Run: headless pygame with SDL's dummy video driver; simulated clock (each Clock.tick advances the game by its frame time, no real sleeping); random seed 0; keys injected as events and as key.get_pressed() state; no mouse input; restart key C tapped at the start of phases 3 and 4.
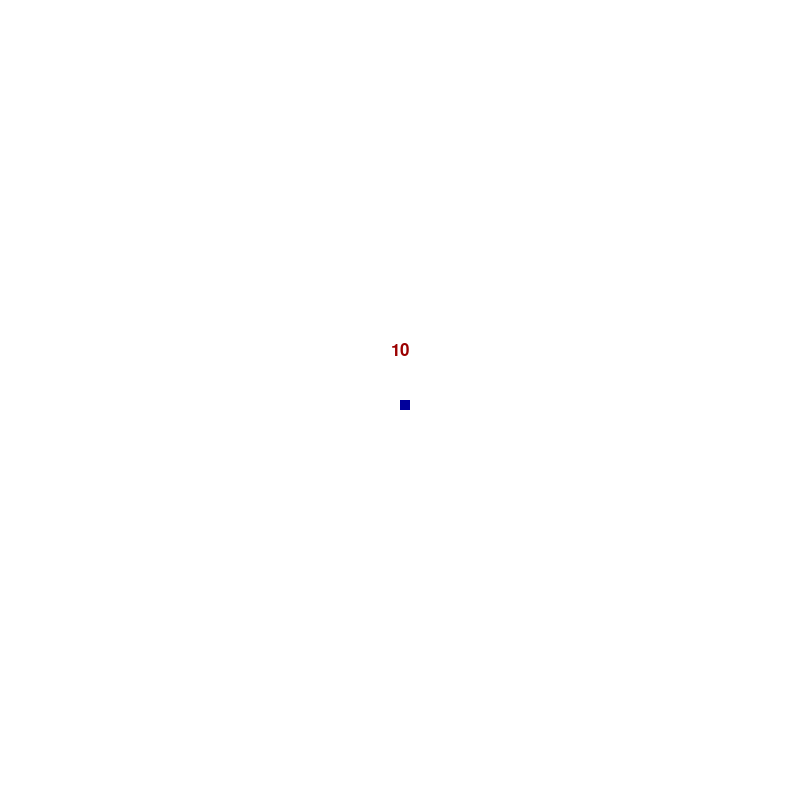
Frame 1 of 4 · flips 1–60 · no input
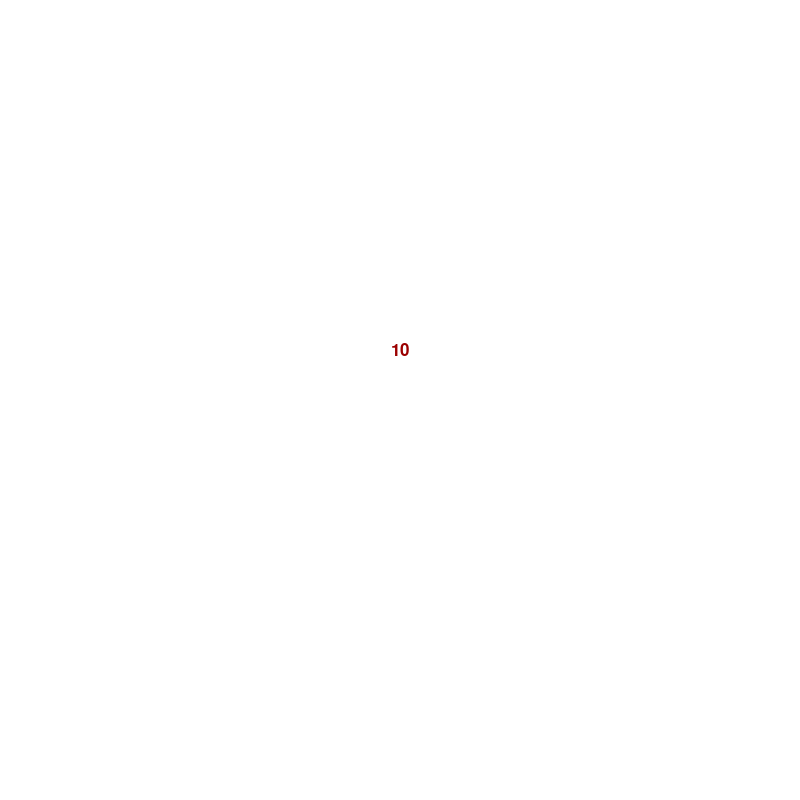
Frame 2 of 4 · flips 61–180 · tapped SPACE, RETURN · held RIGHT (→), D
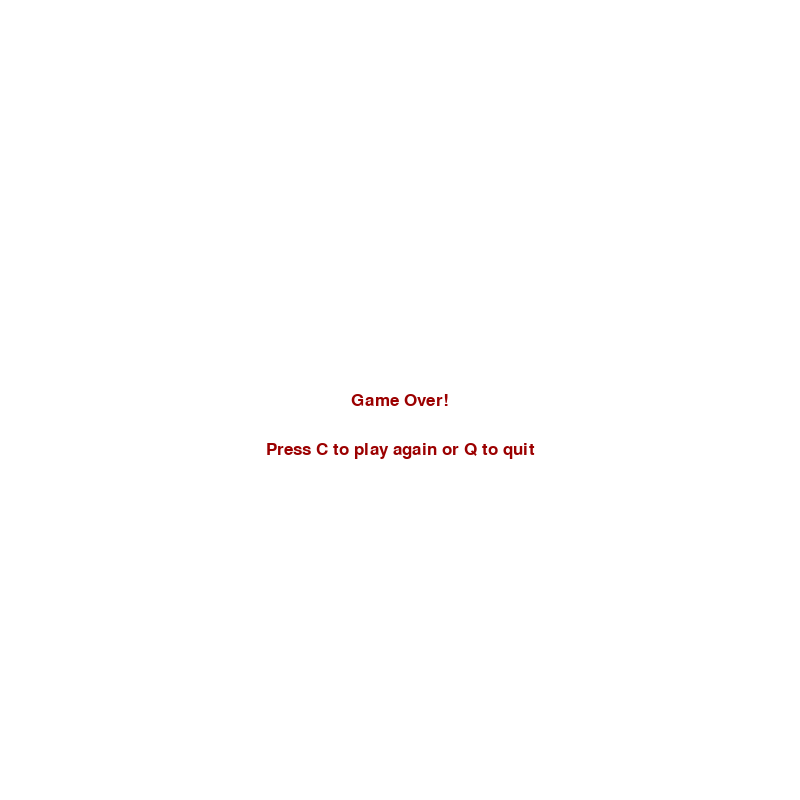
Frame 3 of 4 · flips 181–300 · tapped C · held DOWN (↓), S
Frame 4 of 4 · flips 301–420 · tapped C · held LEFT (←), A, UP (↑), W · screen same as frame 1, image omitted

The pygame program that drew these frames:

import pygame
import time
import random

# Start pygame ;-)
pygame.init()

# Set the window size
display_width = 800
display_height = 800
game_display = pygame.display.set_mode((display_width, display_height))

# Set window title
pygame.display.set_caption("Neuralink Surgery Game")

# Game colors
white = (255, 255, 255)
black = (0, 0, 0)
red = (155, 0, 0)
green = (0, 155, 0)
blue = (0, 0, 155)


####################
"""GAME VARIABLES"""
####################
FPS = 15
clock = pygame.time.Clock()

# Font
font = pygame.font.SysFont(None, 25)

# Size of the neural lace on screen
lace_size = 10
lace_max = 9
# List of laces
lace_list = []


### N0TE: ALL THESE FUNCTIONS ARE JUST A GUESS AT WHAT THE STRUCTURE OF THE PROGRAM WILL BE... ###
def vessels():
    """Create pygame representation of blood vessels"""


"""### RE ADD LACE FUNCTION???"""
def lace(x, y, lace_list):
    """SHOW LACE COUNTER IN TOP LEFT"""
    remaining_laces = str(10 - len(lace_list))
    message_to_screen(remaining_laces, red, -50)

    """### RENDER ALL THE LACES ###"""
    # RENDER THE CURRENT LACE
    pygame.draw.rect(game_display, blue, [x, y, lace_size, lace_size])
    for x_y in lace_list:
        pygame.draw.rect(game_display, green, [x_y[0], x_y[1], lace_size, lace_size])


def score():
    """
    Haven't decided how this is going to be implemented. 
    """
    pass


def lose_condition(lace_list):
    if len(lace_list) >= 10:
        return True




def text_objects(text, color):
    text_surface = font.render(text, True, color)
    return text_surface, text_surface.get_rect()


def message_to_screen(msg, color, y_displace=0, size='small'):
    """Display a message on the screen!"""
    # surface object and the rectangle "shape"
    text_surface, text_rect = text_objects(msg, red)
    
    # get center of the textbox surface
    text_rect.center = (display_width / 2, display_height / 2 + y_displace)
    game_display.blit(text_surface, text_rect)


def game_loop():
    """The main loop of the neuralink surgery simulator"""
    game_exit = False
    game_over = False

    # Current lace we are rendering
    current_lace = 0


    # X AND Y COORDS OF THE LACE
    x = display_width / 2
    y = display_height / 2
    # Change in direction of lace at each timestep
    x_change = 0
    y_change = 0
    

    while not game_exit:
        # Basically just check if we have placed all the laces
        if lose_condition(lace_list) == True:
            game_over = True
        while game_over == True:
            game_display.fill(white)
            message_to_screen("Game Over!", red)
            message_to_screen("Press C to play again or Q to quit", black, y_displace=50)
            # Reset lace_list (otherwise it will render laces placed during the last run)
            del lace_list[:]
            pygame.display.update()

            for event in pygame.event.get():
                if event.type == pygame.QUIT:
                    game_exit = True
                    game_over = False
                    
                if event.type == pygame.KEYDOWN:
                    if event.key == pygame.K_q:
                        game_exit = True
                        game_over = False
                    if event.key == pygame.K_c:
                        game_loop()


        """Main Game Section"""
        for event in pygame.event.get():
            # If you forget this line you can't close the game window... LOL
            if event.type == pygame.QUIT:
                game_exit = True 
            

            """### MOVEMENT ###"""
            if event.type == pygame.KEYDOWN:
                if event.key == pygame.K_LEFT:
                    x_change = -lace_size
                    y_change = 0
                elif event.key == pygame.K_RIGHT:
                    x_change = lace_size
                    y_change = 0
                elif event.key == pygame.K_UP:
                    y_change = -lace_size # negative y = up in pygame
                    x_change = 0
                elif event.key == pygame.K_DOWN:
                    y_change = lace_size # positive y = down
                    x_change = 0
                elif event.key == pygame.K_BACKSPACE:
                    """### TURN THIS INTO A FUNCTION??? ###"""
                    # Get current coordinates
                    x += x_change
                    y += y_change
                    # Place in list
                    placed_lace = [x, y]
                    # Add to lace_list
                    lace_list.append(placed_lace)
                    # Increment current_lace
                    current_lace += 1
                    # PRINT LINE FOR TESTING
                    print(lace_list)


            """### STOP MOVING WHEN KEY IS RELEASED ###"""
            if event.type == pygame.KEYUP:
                if event.key == pygame.K_LEFT:
                    x_change = 0
                    y_change = 0
                elif event.key == pygame.K_RIGHT:
                    x_change = 0
                    y_change = 0
                elif event.key == pygame.K_UP:
                    y_change = 0 # negative y = up in pygame
                    x_change = 0
                elif event.key == pygame.K_DOWN:
                    y_change = 0 # positive y = down
                    x_change = 0
                

            """GAME BOUNDARIES"""
            if x >= display_width or x < 0 or y >= display_height or y < 0:
                game_over = True
            

        """UPDATE POSISTION OF LACE BASED OFF PLAYER INPUT"""
        # Set posistion based on velocity
        x += x_change
        y += y_change

        # We have to render the background first since layers are in order from furthest to closest
        game_display.fill(white)

        """### RENDER ALL THE LACES ###"""
        lace(x, y, lace_list)

        """MAIN GAME ITEMS"""
        pygame.display.update()

        """Render at the framerate ^^^"""
        clock.tick(FPS)


    pygame.quit()
    quit


# Start the game!
game_loop()
